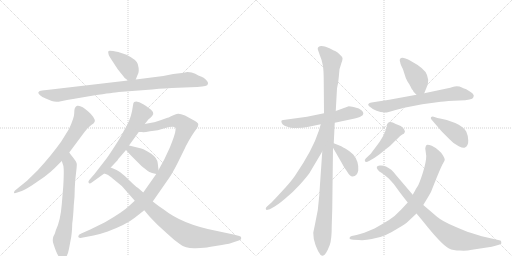
t = 0.00 s
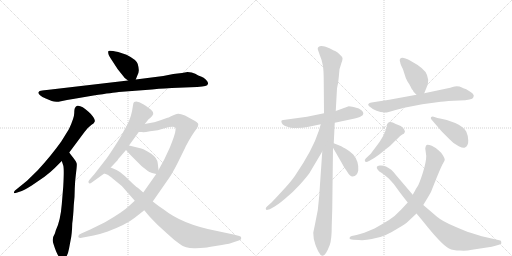
t = 2.85 s
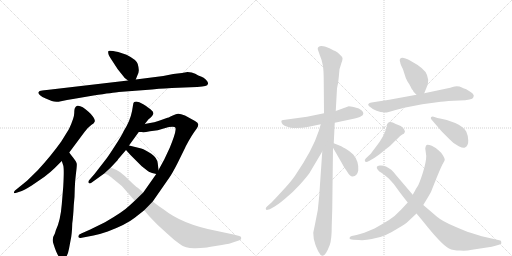
t = 5.70 s
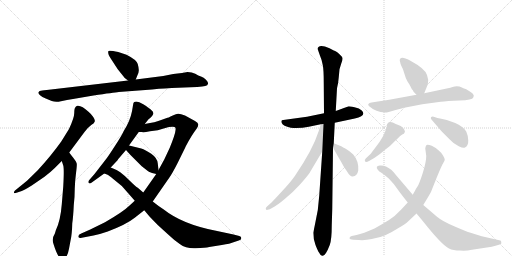
t = 8.56 s
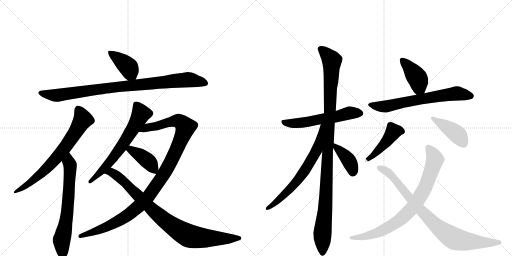
t = 11.41 s
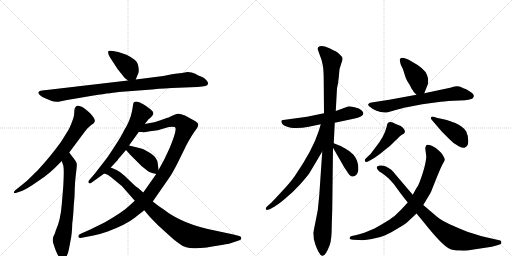
t = 14.26 s

The animated SVG that drew these frames (rendered in a browser with its animation timeline set to each time). Animation: 18 CSS @keyframes rules; one cycle of 14.26 s.

<svg version="1.1" viewBox="0 0 2048 1024" xmlns="http://www.w3.org/2000/svg">
  <g stroke="lightgray" stroke-dasharray="1,1" stroke-width="1" transform="scale(4, 4)">
    <line x1="0" y1="0" x2="256" y2="256"></line>
    <line x1="256" y1="0" x2="0" y2="256"></line>
    <line x1="128" y1="0" x2="128" y2="256"></line>
    <line x1="0" y1="128" x2="256" y2="128"></line>
    <line x1="256" y1="0" x2="512" y2="256"></line>
    <line x1="512" y1="0" x2="256" y2="256"></line>
    <line x1="384" y1="0" x2="384" y2="256"></line>
    <line x1="256" y1="128" x2="512" y2="128"></line>
  </g>
<g transform="scale(1, -1) translate(0, -850)">
   <style type="text/css">
    @keyframes keyframes0 {
      from {
       stroke: black;
       stroke-dashoffset: 399;
       stroke-width: 128;
       }
       56% {
       animation-timing-function: step-end;
       stroke: black;
       stroke-dashoffset: 0;
       stroke-width: 128;
       }
       to {
       stroke: black;
       stroke-width: 1024;
       }
       }
       #make-me-a-hanzi-animation-0 {
         animation: keyframes0 0.574707s both;
         animation-delay: 0.000000s;
         animation-timing-function: linear;
       }
    @keyframes keyframes1 {
      from {
       stroke: black;
       stroke-dashoffset: 921;
       stroke-width: 128;
       }
       75% {
       animation-timing-function: step-end;
       stroke: black;
       stroke-dashoffset: 0;
       stroke-width: 128;
       }
       to {
       stroke: black;
       stroke-width: 1024;
       }
       }
       #make-me-a-hanzi-animation-1 {
         animation: keyframes1 0.999512s both;
         animation-delay: 0.574707s;
         animation-timing-function: linear;
       }
    @keyframes keyframes2 {
      from {
       stroke: black;
       stroke-dashoffset: 702;
       stroke-width: 128;
       }
       70% {
       animation-timing-function: step-end;
       stroke: black;
       stroke-dashoffset: 0;
       stroke-width: 128;
       }
       to {
       stroke: black;
       stroke-width: 1024;
       }
       }
       #make-me-a-hanzi-animation-2 {
         animation: keyframes2 0.821289s both;
         animation-delay: 1.574219s;
         animation-timing-function: linear;
       }
    @keyframes keyframes3 {
      from {
       stroke: black;
       stroke-dashoffset: 662;
       stroke-width: 128;
       }
       68% {
       animation-timing-function: step-end;
       stroke: black;
       stroke-dashoffset: 0;
       stroke-width: 128;
       }
       to {
       stroke: black;
       stroke-width: 1024;
       }
       }
       #make-me-a-hanzi-animation-3 {
         animation: keyframes3 0.788737s both;
         animation-delay: 2.395508s;
         animation-timing-function: linear;
       }
    @keyframes keyframes4 {
      from {
       stroke: black;
       stroke-dashoffset: 640;
       stroke-width: 128;
       }
       68% {
       animation-timing-function: step-end;
       stroke: black;
       stroke-dashoffset: 0;
       stroke-width: 128;
       }
       to {
       stroke: black;
       stroke-width: 1024;
       }
       }
       #make-me-a-hanzi-animation-4 {
         animation: keyframes4 0.770833s both;
         animation-delay: 3.184245s;
         animation-timing-function: linear;
       }
    @keyframes keyframes5 {
      from {
       stroke: black;
       stroke-dashoffset: 1088;
       stroke-width: 128;
       }
       78% {
       animation-timing-function: step-end;
       stroke: black;
       stroke-dashoffset: 0;
       stroke-width: 128;
       }
       to {
       stroke: black;
       stroke-width: 1024;
       }
       }
       #make-me-a-hanzi-animation-5 {
         animation: keyframes5 1.135417s both;
         animation-delay: 3.955078s;
         animation-timing-function: linear;
       }
    @keyframes keyframes6 {
      from {
       stroke: black;
       stroke-dashoffset: 398;
       stroke-width: 128;
       }
       56% {
       animation-timing-function: step-end;
       stroke: black;
       stroke-dashoffset: 0;
       stroke-width: 128;
       }
       to {
       stroke: black;
       stroke-width: 1024;
       }
       }
       #make-me-a-hanzi-animation-6 {
         animation: keyframes6 0.573893s both;
         animation-delay: 5.090495s;
         animation-timing-function: linear;
       }
    @keyframes keyframes7 {
      from {
       stroke: black;
       stroke-dashoffset: 882;
       stroke-width: 128;
       }
       74% {
       animation-timing-function: step-end;
       stroke: black;
       stroke-dashoffset: 0;
       stroke-width: 128;
       }
       to {
       stroke: black;
       stroke-width: 1024;
       }
       }
       #make-me-a-hanzi-animation-7 {
         animation: keyframes7 0.967773s both;
         animation-delay: 5.664388s;
         animation-timing-function: linear;
       }
    @keyframes keyframes8 {
      from {
       stroke: black;
       stroke-dashoffset: 563;
       stroke-width: 128;
       }
       65% {
       animation-timing-function: step-end;
       stroke: black;
       stroke-dashoffset: 0;
       stroke-width: 128;
       }
       to {
       stroke: black;
       stroke-width: 1024;
       }
       }
       #make-me-a-hanzi-animation-8 {
         animation: keyframes8 0.708171s both;
         animation-delay: 6.632161s;
         animation-timing-function: linear;
       }
    @keyframes keyframes9 {
      from {
       stroke: black;
       stroke-dashoffset: 1091;
       stroke-width: 128;
       }
       78% {
       animation-timing-function: step-end;
       stroke: black;
       stroke-dashoffset: 0;
       stroke-width: 128;
       }
       to {
       stroke: black;
       stroke-width: 1024;
       }
       }
       #make-me-a-hanzi-animation-9 {
         animation: keyframes9 1.137858s both;
         animation-delay: 7.340332s;
         animation-timing-function: linear;
       }
    @keyframes keyframes10 {
      from {
       stroke: black;
       stroke-dashoffset: 663;
       stroke-width: 128;
       }
       68% {
       animation-timing-function: step-end;
       stroke: black;
       stroke-dashoffset: 0;
       stroke-width: 128;
       }
       to {
       stroke: black;
       stroke-width: 1024;
       }
       }
       #make-me-a-hanzi-animation-10 {
         animation: keyframes10 0.789551s both;
         animation-delay: 8.478190s;
         animation-timing-function: linear;
       }
    @keyframes keyframes11 {
      from {
       stroke: black;
       stroke-dashoffset: 391;
       stroke-width: 128;
       }
       56% {
       animation-timing-function: step-end;
       stroke: black;
       stroke-dashoffset: 0;
       stroke-width: 128;
       }
       to {
       stroke: black;
       stroke-width: 1024;
       }
       }
       #make-me-a-hanzi-animation-11 {
         animation: keyframes11 0.568197s both;
         animation-delay: 9.267741s;
         animation-timing-function: linear;
       }
    @keyframes keyframes12 {
      from {
       stroke: black;
       stroke-dashoffset: 402;
       stroke-width: 128;
       }
       57% {
       animation-timing-function: step-end;
       stroke: black;
       stroke-dashoffset: 0;
       stroke-width: 128;
       }
       to {
       stroke: black;
       stroke-width: 1024;
       }
       }
       #make-me-a-hanzi-animation-12 {
         animation: keyframes12 0.577148s both;
         animation-delay: 9.835938s;
         animation-timing-function: linear;
       }
    @keyframes keyframes13 {
      from {
       stroke: black;
       stroke-dashoffset: 661;
       stroke-width: 128;
       }
       68% {
       animation-timing-function: step-end;
       stroke: black;
       stroke-dashoffset: 0;
       stroke-width: 128;
       }
       to {
       stroke: black;
       stroke-width: 1024;
       }
       }
       #make-me-a-hanzi-animation-13 {
         animation: keyframes13 0.787923s both;
         animation-delay: 10.413086s;
         animation-timing-function: linear;
       }
    @keyframes keyframes14 {
      from {
       stroke: black;
       stroke-dashoffset: 447;
       stroke-width: 128;
       }
       59% {
       animation-timing-function: step-end;
       stroke: black;
       stroke-dashoffset: 0;
       stroke-width: 128;
       }
       to {
       stroke: black;
       stroke-width: 1024;
       }
       }
       #make-me-a-hanzi-animation-14 {
         animation: keyframes14 0.613770s both;
         animation-delay: 11.201009s;
         animation-timing-function: linear;
       }
    @keyframes keyframes15 {
      from {
       stroke: black;
       stroke-dashoffset: 420;
       stroke-width: 128;
       }
       58% {
       animation-timing-function: step-end;
       stroke: black;
       stroke-dashoffset: 0;
       stroke-width: 128;
       }
       to {
       stroke: black;
       stroke-width: 1024;
       }
       }
       #make-me-a-hanzi-animation-15 {
         animation: keyframes15 0.591797s both;
         animation-delay: 11.814779s;
         animation-timing-function: linear;
       }
    @keyframes keyframes16 {
      from {
       stroke: black;
       stroke-dashoffset: 807;
       stroke-width: 128;
       }
       72% {
       animation-timing-function: step-end;
       stroke: black;
       stroke-dashoffset: 0;
       stroke-width: 128;
       }
       to {
       stroke: black;
       stroke-width: 1024;
       }
       }
       #make-me-a-hanzi-animation-16 {
         animation: keyframes16 0.906738s both;
         animation-delay: 12.406576s;
         animation-timing-function: linear;
       }
    @keyframes keyframes17 {
      from {
       stroke: black;
       stroke-dashoffset: 853;
       stroke-width: 128;
       }
       74% {
       animation-timing-function: step-end;
       stroke: black;
       stroke-dashoffset: 0;
       stroke-width: 128;
       }
       to {
       stroke: black;
       stroke-width: 1024;
       }
       }
       #make-me-a-hanzi-animation-17 {
         animation: keyframes17 0.944173s both;
         animation-delay: 13.313314s;
         animation-timing-function: linear;
       }
</style>
<path d="M 543 532 L 549 547 Q 555 558 555 567 Q 556 576 551 594 Q 546 611 506 631 L 473 642 Q 437 650 434 646 Q 431 642 435 630 Q 440 620 454 599 L 471 573 L 499 538 L 512 528 C 534 511 534 511 543 532 Z" fill="lightgray"></path> 
<path d="M 169 488 Q 156 488 153 480 Q 153 476 160 469 Q 168 462 183 456 L 207 446 Q 223 440 244 445 Q 265 450 298 455 L 374 468 Q 455 480 475 482 L 608 492 Q 669 498 687 498 L 789 502 Q 812 504 821 506 Q 831 507 832 515 Q 834 521 824 531 Q 815 540 804 544 Q 794 547 781 555 Q 768 562 750 562 L 728 558 L 693 554 L 653 546 L 543 532 L 512 528 L 187 490 Q 175 490 169 488 Z" fill="lightgray"></path> 
<path d="M 277 240 L 338 322 Q 350 339 365 350 Q 378 358 379 364 Q 381 370 373 382 Q 366 393 354 403 Q 326 430 309 427 Q 303 425 301 420 Q 297 416 297 398 Q 297 379 276 334 L 245 284 Q 206 229 151 169 L 108 127 L 60 88 Q 55 83 56 79 Q 56 75 69 80 L 87 86 Q 93 87 127 108 L 178 143 Q 203 162 219 178 L 247 206 L 277 240 Z" fill="lightgray"></path> 
<path d="M 247 206 L 253 188 Q 257 174 253 104 L 247 32 Q 242 -32 223 -72 Q 221 -80 219 -85 Q 206 -105 214 -126 Q 232 -184 247 -186 Q 255 -188 260 -183 Q 271 -173 276 -145 L 282 -113 Q 288 -88 289 -44 Q 293 -16 295 28 Q 299 62 299 95 Q 300 127 304 157 Q 308 187 307 195 Q 306 203 293 219 Q 281 234 277 240 C 259 264 238 234 247 206 Z" fill="lightgray"></path> 
<path d="M 579 354 L 595 374 Q 597 374 604 381 Q 611 388 613 394 Q 616 400 606 409 Q 597 418 573 433 Q 549 448 537 442 Q 533 441 532 429 L 528 405 Q 520 365 495 326 Q 486 306 459 265 Q 432 223 423 212 L 378 154 L 357 130 Q 351 122 355 118 Q 359 114 367 120 L 417 156 L 443 180 L 471 210 Q 470 211 481 223 L 504 250 L 516 268 L 555 322 L 579 354 Z" fill="lightgray"></path> 
<path d="M 539 47 L 516 26 Q 494 4 420 -39 L 361 -68 L 325 -84 Q 313 -88 313 -96 Q 313 -104 327 -101 L 374 -92 Q 409 -84 431 -76 Q 505 -48 539 -21 L 577 9 L 611 44 L 677 139 Q 689 156 710 197 L 741 260 Q 741 261 754 285 Q 767 308 777 322 L 787 336 Q 793 344 793 351 Q 794 358 780 366 L 740 388 Q 720 396 712 395 Q 705 394 691 388 Q 671 378 667 378 L 639 368 Q 625 362 579 354 C 550 348 525 322 555 322 L 567 322 Q 575 320 600 325 Q 633 328 658 337 Q 684 345 699 342 Q 704 338 702 329 Q 701 313 679 259 L 657 212 L 634 170 L 625 154 L 573 80 L 539 47 Z" fill="lightgray"></path> 
<path d="M 504 250 L 521 231 L 567 185 Q 595 163 597 162 L 598 162 Q 605 158 625 154 C 636 152 636 152 634 170 L 631 197 Q 629 218 605 235 Q 581 251 565 256 L 516 268 C 487 275 484 272 504 250 Z" fill="lightgray"></path> 
<path d="M 512 78 L 539 47 L 577 9 L 598 -16 Q 611 -30 632 -51 L 676 -91 Q 698 -112 719 -126 Q 744 -145 783 -143 Q 822 -142 837 -138 L 887 -130 Q 923 -124 931 -120 L 955 -112 Q 965 -110 965 -103 Q 966 -96 957 -94 L 934 -88 L 859 -72 Q 728 -46 655 12 Q 637 23 611 44 L 573 80 L 551 99 Q 540 106 518 128 Q 496 150 481 161 Q 467 171 443 180 C 415 192 389 168 417 156 L 428 152 Q 435 150 453 134 Q 487 110 512 78 Z" fill="lightgray"></path> 
<path d="M 1339 359 L 1419 376 Q 1468 387 1447 408 Q 1438 417 1418 421 Q 1398 425 1395 425 L 1343 406 L 1296 397 L 1228 383 L 1133 370 Q 1122 370 1127 358 Q 1132 346 1163 339 Q 1200 336 1235 343 L 1283 353 L 1339 359 Z" fill="lightgray"></path> 
<path d="M 1260 -47 L 1253 -81 Q 1253 -108 1262 -130 Q 1271 -153 1276 -160 Q 1282 -173 1289 -173 Q 1301 -177 1319 -130 Q 1327 -109 1327 -50 L 1329 13 L 1332 259 L 1335 277 L 1339 359 L 1343 406 L 1348 497 Q 1353 515 1355 541 L 1358 573 L 1365 596 Q 1371 612 1370 617 Q 1370 622 1359 632 Q 1349 642 1344 644 Q 1339 646 1318 657 Q 1284 672 1274 662 Q 1269 657 1272 650 L 1279 630 Q 1288 609 1291 590 Q 1295 571 1295 518 L 1296 397 L 1289 244 L 1277 68 Q 1274 11 1260 -47 Z" fill="lightgray"></path> 
<path d="M 1283 353 L 1275 326 Q 1251 251 1180 147 Q 1163 122 1129 86 Q 1096 50 1085 39 L 1069 25 Q 1063 20 1063 16 Q 1063 11 1067 10 L 1079 13 L 1097 23 Q 1110 30 1140 55 Q 1171 80 1199 111 Q 1227 142 1238 158 L 1289 244 C 1368 377 1292 382 1283 353 Z" fill="lightgray"></path> 
<path d="M 1332 259 L 1366 200 Q 1376 180 1389 163 Q 1400 143 1411 144 Q 1429 146 1433 168 Q 1436 205 1413 232 Q 1399 246 1381 256 Q 1363 266 1360 267 L 1335 277 C 1318 284 1318 284 1332 259 Z" fill="lightgray"></path> 
<path d="M 1697 477 L 1711 512 Q 1716 530 1708 550 Q 1701 575 1640 608 Q 1599 630 1599 608 Q 1602 592 1606 585 Q 1611 578 1617 557 Q 1623 535 1630 524 Q 1638 513 1642 504 Q 1646 494 1652 488 Q 1652 484 1666 471 C 1687 451 1687 451 1697 477 Z" fill="lightgray"></path> 
<path d="M 1666 471 L 1557 451 L 1486 440 Q 1476 439 1474 434 Q 1469 430 1482 421 Q 1501 403 1541 400 Q 1546 399 1579 409 Q 1612 418 1622 420 L 1689 433 L 1763 443 Q 1787 446 1838 448 Q 1890 450 1893 460 Q 1898 467 1892 474 Q 1886 481 1865 493 Q 1839 503 1838 504 Q 1823 507 1814 503 L 1801 499 L 1697 477 L 1666 471 Z" fill="lightgray"></path> 
<path d="M 1482 234 L 1463 216 Q 1457 210 1460 205 Q 1463 199 1476 206 L 1497 218 Q 1519 232 1539 250 Q 1561 265 1581 287 Q 1602 308 1609 312 Q 1617 315 1618 319 Q 1622 323 1617 332 Q 1613 340 1603 346 L 1583 354 Q 1550 373 1547 344 Q 1537 303 1501 259 Q 1486 239 1482 234 Z" fill="lightgray"></path> 
<path d="M 1725 373 L 1767 324 L 1797 294 Q 1816 273 1835 265 Q 1851 257 1858 259 Q 1874 266 1873 288 Q 1872 309 1865 324 Q 1851 346 1821 358 L 1787 370 L 1765 375 Q 1748 378 1738 382 Q 1729 386 1724 381 Q 1722 377 1725 373 Z" fill="lightgray"></path> 
<path d="M 1693 30 L 1710 58 Q 1725 83 1727 90 L 1747 140 Q 1767 189 1773 198 Q 1779 207 1779 211 Q 1780 215 1772 228 Q 1765 240 1755 248 Q 1744 259 1727 267 Q 1710 274 1706 270 Q 1702 266 1701 256 L 1705 226 Q 1705 202 1691 158 Q 1677 114 1670 104 Q 1663 94 1661 89 L 1651 71 L 1631 40 L 1605 12 Q 1580 -15 1556 -30 Q 1532 -45 1498 -64 Q 1452 -84 1426 -90 L 1407 -94 Q 1399 -96 1398 -102 Q 1398 -108 1413 -109 L 1435 -110 Q 1462 -112 1487 -106 Q 1519 -101 1541 -91 Q 1564 -81 1594 -62 Q 1624 -44 1632 -36 L 1666 -4 L 1693 30 Z" fill="lightgray"></path> 
<path d="M 1888 -149 L 1967 -137 L 1989 -131 Q 2001 -128 2003 -126 Q 2006 -125 2005 -118 Q 2006 -112 1997 -111 L 1927 -95 L 1879 -80 Q 1870 -78 1819 -56 Q 1769 -35 1748 -17 L 1693 30 L 1651 71 L 1587 146 Q 1573 164 1565 171 Q 1540 191 1519 188 Q 1500 186 1511 171 Q 1516 164 1527 158 Q 1538 151 1555 136 L 1575 114 L 1599 81 Q 1614 61 1631 40 L 1666 -4 L 1691 -34 Q 1767 -130 1796 -144 Q 1812 -152 1840 -152 Q 1864 -154 1888 -149 Z" fill="lightgray"></path> 
      <clipPath id="make-me-a-hanzi-clip-0">
      <path d="M 543 532 L 549 547 Q 555 558 555 567 Q 556 576 551 594 Q 546 611 506 631 L 473 642 Q 437 650 434 646 Q 431 642 435 630 Q 440 620 454 599 L 471 573 L 499 538 L 512 528 C 534 511 534 511 543 532 Z" fill="lightgray"></path>
      </clipPath>
      <path clip-path="url(#make-me-a-hanzi-clip-0)" d="M 438 642 L 509 586 L 534 540 " fill="none" id="make-me-a-hanzi-animation-0" stroke-dasharray="271 542" stroke-linecap="round"></path>

      <clipPath id="make-me-a-hanzi-clip-1">
      <path d="M 169 488 Q 156 488 153 480 Q 153 476 160 469 Q 168 462 183 456 L 207 446 Q 223 440 244 445 Q 265 450 298 455 L 374 468 Q 455 480 475 482 L 608 492 Q 669 498 687 498 L 789 502 Q 812 504 821 506 Q 831 507 832 515 Q 834 521 824 531 Q 815 540 804 544 Q 794 547 781 555 Q 768 562 750 562 L 728 558 L 693 554 L 653 546 L 543 532 L 512 528 L 187 490 Q 175 490 169 488 Z" fill="lightgray"></path>
      </clipPath>
      <path clip-path="url(#make-me-a-hanzi-clip-1)" d="M 162 478 L 225 468 L 476 504 L 750 531 L 821 517 " fill="none" id="make-me-a-hanzi-animation-1" stroke-dasharray="793 1586" stroke-linecap="round"></path>

      <clipPath id="make-me-a-hanzi-clip-2">
      <path d="M 277 240 L 338 322 Q 350 339 365 350 Q 378 358 379 364 Q 381 370 373 382 Q 366 393 354 403 Q 326 430 309 427 Q 303 425 301 420 Q 297 416 297 398 Q 297 379 276 334 L 245 284 Q 206 229 151 169 L 108 127 L 60 88 Q 55 83 56 79 Q 56 75 69 80 L 87 86 Q 93 87 127 108 L 178 143 Q 203 162 219 178 L 247 206 L 277 240 Z" fill="lightgray"></path>
      </clipPath>
      <path clip-path="url(#make-me-a-hanzi-clip-2)" d="M 313 414 L 331 372 L 261 261 L 162 153 L 62 82 " fill="none" id="make-me-a-hanzi-animation-2" stroke-dasharray="574 1148" stroke-linecap="round"></path>

      <clipPath id="make-me-a-hanzi-clip-3">
      <path d="M 247 206 L 253 188 Q 257 174 253 104 L 247 32 Q 242 -32 223 -72 Q 221 -80 219 -85 Q 206 -105 214 -126 Q 232 -184 247 -186 Q 255 -188 260 -183 Q 271 -173 276 -145 L 282 -113 Q 288 -88 289 -44 Q 293 -16 295 28 Q 299 62 299 95 Q 300 127 304 157 Q 308 187 307 195 Q 306 203 293 219 Q 281 234 277 240 C 259 264 238 234 247 206 Z" fill="lightgray"></path>
      </clipPath>
      <path clip-path="url(#make-me-a-hanzi-clip-3)" d="M 275 232 L 281 183 L 278 120 L 268 -10 L 247 -106 L 250 -171 " fill="none" id="make-me-a-hanzi-animation-3" stroke-dasharray="534 1068" stroke-linecap="round"></path>

      <clipPath id="make-me-a-hanzi-clip-4">
      <path d="M 579 354 L 595 374 Q 597 374 604 381 Q 611 388 613 394 Q 616 400 606 409 Q 597 418 573 433 Q 549 448 537 442 Q 533 441 532 429 L 528 405 Q 520 365 495 326 Q 486 306 459 265 Q 432 223 423 212 L 378 154 L 357 130 Q 351 122 355 118 Q 359 114 367 120 L 417 156 L 443 180 L 471 210 Q 470 211 481 223 L 504 250 L 516 268 L 555 322 L 579 354 Z" fill="lightgray"></path>
      </clipPath>
      <path clip-path="url(#make-me-a-hanzi-clip-4)" d="M 544 432 L 564 395 L 544 355 L 444 207 L 360 123 " fill="none" id="make-me-a-hanzi-animation-4" stroke-dasharray="512 1024" stroke-linecap="round"></path>

      <clipPath id="make-me-a-hanzi-clip-5">
      <path d="M 539 47 L 516 26 Q 494 4 420 -39 L 361 -68 L 325 -84 Q 313 -88 313 -96 Q 313 -104 327 -101 L 374 -92 Q 409 -84 431 -76 Q 505 -48 539 -21 L 577 9 L 611 44 L 677 139 Q 689 156 710 197 L 741 260 Q 741 261 754 285 Q 767 308 777 322 L 787 336 Q 793 344 793 351 Q 794 358 780 366 L 740 388 Q 720 396 712 395 Q 705 394 691 388 Q 671 378 667 378 L 639 368 Q 625 362 579 354 C 550 348 525 322 555 322 L 567 322 Q 575 320 600 325 Q 633 328 658 337 Q 684 345 699 342 Q 704 338 702 329 Q 701 313 679 259 L 657 212 L 634 170 L 625 154 L 573 80 L 539 47 Z" fill="lightgray"></path>
      </clipPath>
      <path clip-path="url(#make-me-a-hanzi-clip-5)" d="M 561 326 L 592 341 L 706 367 L 722 363 L 741 339 L 683 201 L 636 124 L 580 49 L 528 2 L 464 -39 L 379 -77 L 321 -95 " fill="none" id="make-me-a-hanzi-animation-5" stroke-dasharray="960 1920" stroke-linecap="round"></path>

      <clipPath id="make-me-a-hanzi-clip-6">
      <path d="M 504 250 L 521 231 L 567 185 Q 595 163 597 162 L 598 162 Q 605 158 625 154 C 636 152 636 152 634 170 L 631 197 Q 629 218 605 235 Q 581 251 565 256 L 516 268 C 487 275 484 272 504 250 Z" fill="lightgray"></path>
      </clipPath>
      <path clip-path="url(#make-me-a-hanzi-clip-6)" d="M 514 250 L 523 251 L 553 234 L 598 200 L 618 163 " fill="none" id="make-me-a-hanzi-animation-6" stroke-dasharray="270 540" stroke-linecap="round"></path>

      <clipPath id="make-me-a-hanzi-clip-7">
      <path d="M 512 78 L 539 47 L 577 9 L 598 -16 Q 611 -30 632 -51 L 676 -91 Q 698 -112 719 -126 Q 744 -145 783 -143 Q 822 -142 837 -138 L 887 -130 Q 923 -124 931 -120 L 955 -112 Q 965 -110 965 -103 Q 966 -96 957 -94 L 934 -88 L 859 -72 Q 728 -46 655 12 Q 637 23 611 44 L 573 80 L 551 99 Q 540 106 518 128 Q 496 150 481 161 Q 467 171 443 180 C 415 192 389 168 417 156 L 428 152 Q 435 150 453 134 Q 487 110 512 78 Z" fill="lightgray"></path>
      </clipPath>
      <path clip-path="url(#make-me-a-hanzi-clip-7)" d="M 424 157 L 447 161 L 466 149 L 649 -24 L 754 -93 L 817 -102 L 956 -103 " fill="none" id="make-me-a-hanzi-animation-7" stroke-dasharray="754 1508" stroke-linecap="round"></path>

      <clipPath id="make-me-a-hanzi-clip-8">
      <path d="M 1339 359 L 1419 376 Q 1468 387 1447 408 Q 1438 417 1418 421 Q 1398 425 1395 425 L 1343 406 L 1296 397 L 1228 383 L 1133 370 Q 1122 370 1127 358 Q 1132 346 1163 339 Q 1200 336 1235 343 L 1283 353 L 1339 359 Z" fill="lightgray"></path>
      </clipPath>
      <path clip-path="url(#make-me-a-hanzi-clip-8)" d="M 1137 360 L 1198 358 L 1406 399 L 1440 397 " fill="none" id="make-me-a-hanzi-animation-8" stroke-dasharray="435 870" stroke-linecap="round"></path>

      <clipPath id="make-me-a-hanzi-clip-9">
      <path d="M 1260 -47 L 1253 -81 Q 1253 -108 1262 -130 Q 1271 -153 1276 -160 Q 1282 -173 1289 -173 Q 1301 -177 1319 -130 Q 1327 -109 1327 -50 L 1329 13 L 1332 259 L 1335 277 L 1339 359 L 1343 406 L 1348 497 Q 1353 515 1355 541 L 1358 573 L 1365 596 Q 1371 612 1370 617 Q 1370 622 1359 632 Q 1349 642 1344 644 Q 1339 646 1318 657 Q 1284 672 1274 662 Q 1269 657 1272 650 L 1279 630 Q 1288 609 1291 590 Q 1295 571 1295 518 L 1296 397 L 1289 244 L 1277 68 Q 1274 11 1260 -47 Z" fill="lightgray"></path>
      </clipPath>
      <path clip-path="url(#make-me-a-hanzi-clip-9)" d="M 1283 654 L 1327 608 L 1303 36 L 1289 -86 L 1290 -162 " fill="none" id="make-me-a-hanzi-animation-9" stroke-dasharray="963 1926" stroke-linecap="round"></path>

      <clipPath id="make-me-a-hanzi-clip-10">
      <path d="M 1283 353 L 1275 326 Q 1251 251 1180 147 Q 1163 122 1129 86 Q 1096 50 1085 39 L 1069 25 Q 1063 20 1063 16 Q 1063 11 1067 10 L 1079 13 L 1097 23 Q 1110 30 1140 55 Q 1171 80 1199 111 Q 1227 142 1238 158 L 1289 244 C 1368 377 1292 382 1283 353 Z" fill="lightgray"></path>
      </clipPath>
      <path clip-path="url(#make-me-a-hanzi-clip-10)" d="M 1289 347 L 1269 253 L 1218 166 L 1155 88 L 1071 17 " fill="none" id="make-me-a-hanzi-animation-10" stroke-dasharray="535 1070" stroke-linecap="round"></path>

      <clipPath id="make-me-a-hanzi-clip-11">
      <path d="M 1332 259 L 1366 200 Q 1376 180 1389 163 Q 1400 143 1411 144 Q 1429 146 1433 168 Q 1436 205 1413 232 Q 1399 246 1381 256 Q 1363 266 1360 267 L 1335 277 C 1318 284 1318 284 1332 259 Z" fill="lightgray"></path>
      </clipPath>
      <path clip-path="url(#make-me-a-hanzi-clip-11)" d="M 1340 272 L 1345 259 L 1399 202 L 1411 161 " fill="none" id="make-me-a-hanzi-animation-11" stroke-dasharray="263 526" stroke-linecap="round"></path>

      <clipPath id="make-me-a-hanzi-clip-12">
      <path d="M 1697 477 L 1711 512 Q 1716 530 1708 550 Q 1701 575 1640 608 Q 1599 630 1599 608 Q 1602 592 1606 585 Q 1611 578 1617 557 Q 1623 535 1630 524 Q 1638 513 1642 504 Q 1646 494 1652 488 Q 1652 484 1666 471 C 1687 451 1687 451 1697 477 Z" fill="lightgray"></path>
      </clipPath>
      <path clip-path="url(#make-me-a-hanzi-clip-12)" d="M 1610 609 L 1669 538 L 1677 502 L 1687 488 " fill="none" id="make-me-a-hanzi-animation-12" stroke-dasharray="274 548" stroke-linecap="round"></path>

      <clipPath id="make-me-a-hanzi-clip-13">
      <path d="M 1666 471 L 1557 451 L 1486 440 Q 1476 439 1474 434 Q 1469 430 1482 421 Q 1501 403 1541 400 Q 1546 399 1579 409 Q 1612 418 1622 420 L 1689 433 L 1763 443 Q 1787 446 1838 448 Q 1890 450 1893 460 Q 1898 467 1892 474 Q 1886 481 1865 493 Q 1839 503 1838 504 Q 1823 507 1814 503 L 1801 499 L 1697 477 L 1666 471 Z" fill="lightgray"></path>
      </clipPath>
      <path clip-path="url(#make-me-a-hanzi-clip-13)" d="M 1483 431 L 1535 423 L 1825 476 L 1882 466 " fill="none" id="make-me-a-hanzi-animation-13" stroke-dasharray="533 1066" stroke-linecap="round"></path>

      <clipPath id="make-me-a-hanzi-clip-14">
      <path d="M 1482 234 L 1463 216 Q 1457 210 1460 205 Q 1463 199 1476 206 L 1497 218 Q 1519 232 1539 250 Q 1561 265 1581 287 Q 1602 308 1609 312 Q 1617 315 1618 319 Q 1622 323 1617 332 Q 1613 340 1603 346 L 1583 354 Q 1550 373 1547 344 Q 1537 303 1501 259 Q 1486 239 1482 234 Z" fill="lightgray"></path>
      </clipPath>
      <path clip-path="url(#make-me-a-hanzi-clip-14)" d="M 1606 325 L 1574 324 L 1523 258 L 1466 209 " fill="none" id="make-me-a-hanzi-animation-14" stroke-dasharray="319 638" stroke-linecap="round"></path>

      <clipPath id="make-me-a-hanzi-clip-15">
      <path d="M 1725 373 L 1767 324 L 1797 294 Q 1816 273 1835 265 Q 1851 257 1858 259 Q 1874 266 1873 288 Q 1872 309 1865 324 Q 1851 346 1821 358 L 1787 370 L 1765 375 Q 1748 378 1738 382 Q 1729 386 1724 381 Q 1722 377 1725 373 Z" fill="lightgray"></path>
      </clipPath>
      <path clip-path="url(#make-me-a-hanzi-clip-15)" d="M 1731 378 L 1822 319 L 1854 274 " fill="none" id="make-me-a-hanzi-animation-15" stroke-dasharray="292 584" stroke-linecap="round"></path>

      <clipPath id="make-me-a-hanzi-clip-16">
      <path d="M 1693 30 L 1710 58 Q 1725 83 1727 90 L 1747 140 Q 1767 189 1773 198 Q 1779 207 1779 211 Q 1780 215 1772 228 Q 1765 240 1755 248 Q 1744 259 1727 267 Q 1710 274 1706 270 Q 1702 266 1701 256 L 1705 226 Q 1705 202 1691 158 Q 1677 114 1670 104 Q 1663 94 1661 89 L 1651 71 L 1631 40 L 1605 12 Q 1580 -15 1556 -30 Q 1532 -45 1498 -64 Q 1452 -84 1426 -90 L 1407 -94 Q 1399 -96 1398 -102 Q 1398 -108 1413 -109 L 1435 -110 Q 1462 -112 1487 -106 Q 1519 -101 1541 -91 Q 1564 -81 1594 -62 Q 1624 -44 1632 -36 L 1666 -4 L 1693 30 Z" fill="lightgray"></path>
      </clipPath>
      <path clip-path="url(#make-me-a-hanzi-clip-16)" d="M 1711 260 L 1740 212 L 1696 91 L 1642 10 L 1590 -37 L 1538 -68 L 1454 -97 L 1405 -101 " fill="none" id="make-me-a-hanzi-animation-16" stroke-dasharray="679 1358" stroke-linecap="round"></path>

      <clipPath id="make-me-a-hanzi-clip-17">
      <path d="M 1888 -149 L 1967 -137 L 1989 -131 Q 2001 -128 2003 -126 Q 2006 -125 2005 -118 Q 2006 -112 1997 -111 L 1927 -95 L 1879 -80 Q 1870 -78 1819 -56 Q 1769 -35 1748 -17 L 1693 30 L 1651 71 L 1587 146 Q 1573 164 1565 171 Q 1540 191 1519 188 Q 1500 186 1511 171 Q 1516 164 1527 158 Q 1538 151 1555 136 L 1575 114 L 1599 81 Q 1614 61 1631 40 L 1666 -4 L 1691 -34 Q 1767 -130 1796 -144 Q 1812 -152 1840 -152 Q 1864 -154 1888 -149 Z" fill="lightgray"></path>
      </clipPath>
      <path clip-path="url(#make-me-a-hanzi-clip-17)" d="M 1516 179 L 1563 151 L 1678 14 L 1749 -57 L 1789 -87 L 1823 -106 L 1857 -114 L 1996 -120 " fill="none" id="make-me-a-hanzi-animation-17" stroke-dasharray="725 1450" stroke-linecap="round"></path>

</g>
</svg>
